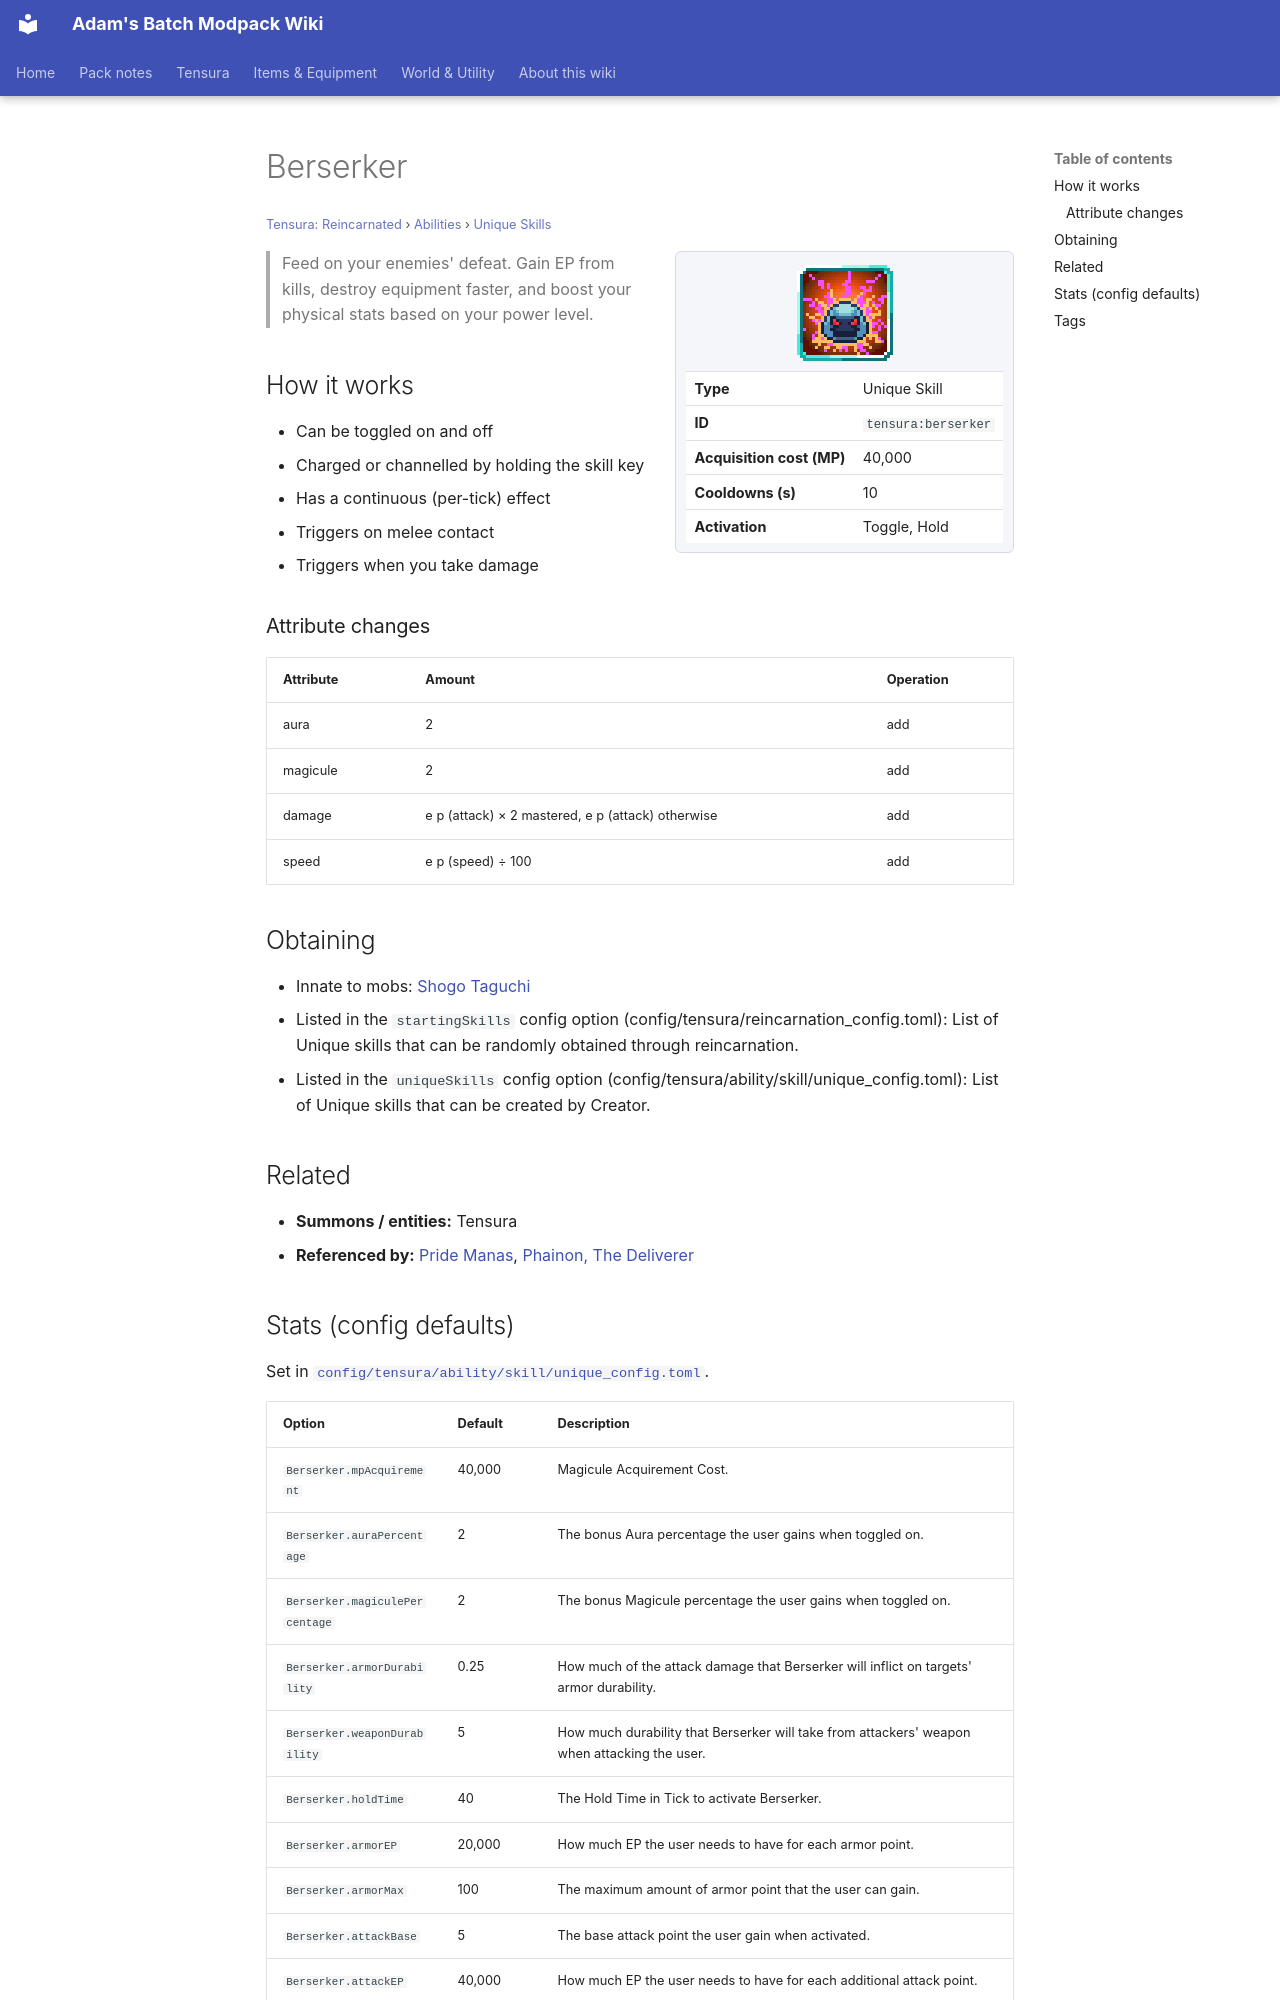

repository: Proteus-Nell/Adams-Batch-MC-Modpack-Wiki · page: tensura-reincarnated/abilities/unique-skills/berserker/index.html · generator: mkdocs

# Berserker

<small>[Tensura: Reincarnated](../../index.md) &rsaquo; [Abilities](../index.md) &rsaquo; [Unique Skills](index.md)</small>

<div class="infobox" markdown>

![Berserker](../../../assets/icons/tensura/skill/berserker.png)

| | |
|---|---|
| **Type** | Unique Skill |
| **ID** | `tensura:berserker` |
| **Acquisition cost (MP)** | 40,000 |
| **Cooldowns (s)** | 10 |
| **Activation** | Toggle, Hold |

</div>

> Feed on your enemies' defeat. Gain EP from kills, destroy equipment faster, and boost your physical stats based on your power level.

## How it works

- Can be toggled on and off
- Charged or channelled by holding the skill key
- Has a continuous (per-tick) effect
- Triggers on melee contact
- Triggers when you take damage

### Attribute changes

| Attribute | Amount | Operation |
|---|---|---|
| aura | 2 | add |
| magicule | 2 | add |
| damage | e p (attack) × 2 mastered, e p (attack) otherwise | add |
| speed | e p (speed) ÷ 100 | add |

## Obtaining

- Innate to mobs: [Shogo Taguchi](../../mobs/shogo-taguchi.md)
- Listed in the `startingSkills` config option (config/tensura/reincarnation_config.toml): List of Unique skills that can be randomly obtained through reincarnation.
- Listed in the `uniqueSkills` config option (config/tensura/ability/skill/unique_config.toml): List of Unique skills that can be created by Creator.

## Related

- **Summons / entities:** Tensura
- **Referenced by:** [Pride Manas](../../../tr-nightmares/abilities/ultimate-skills/pride-manas.md), [Phainon, The Deliverer](../../../tensura-more-skills/abilities/ultimate-skills/phainon.md)
